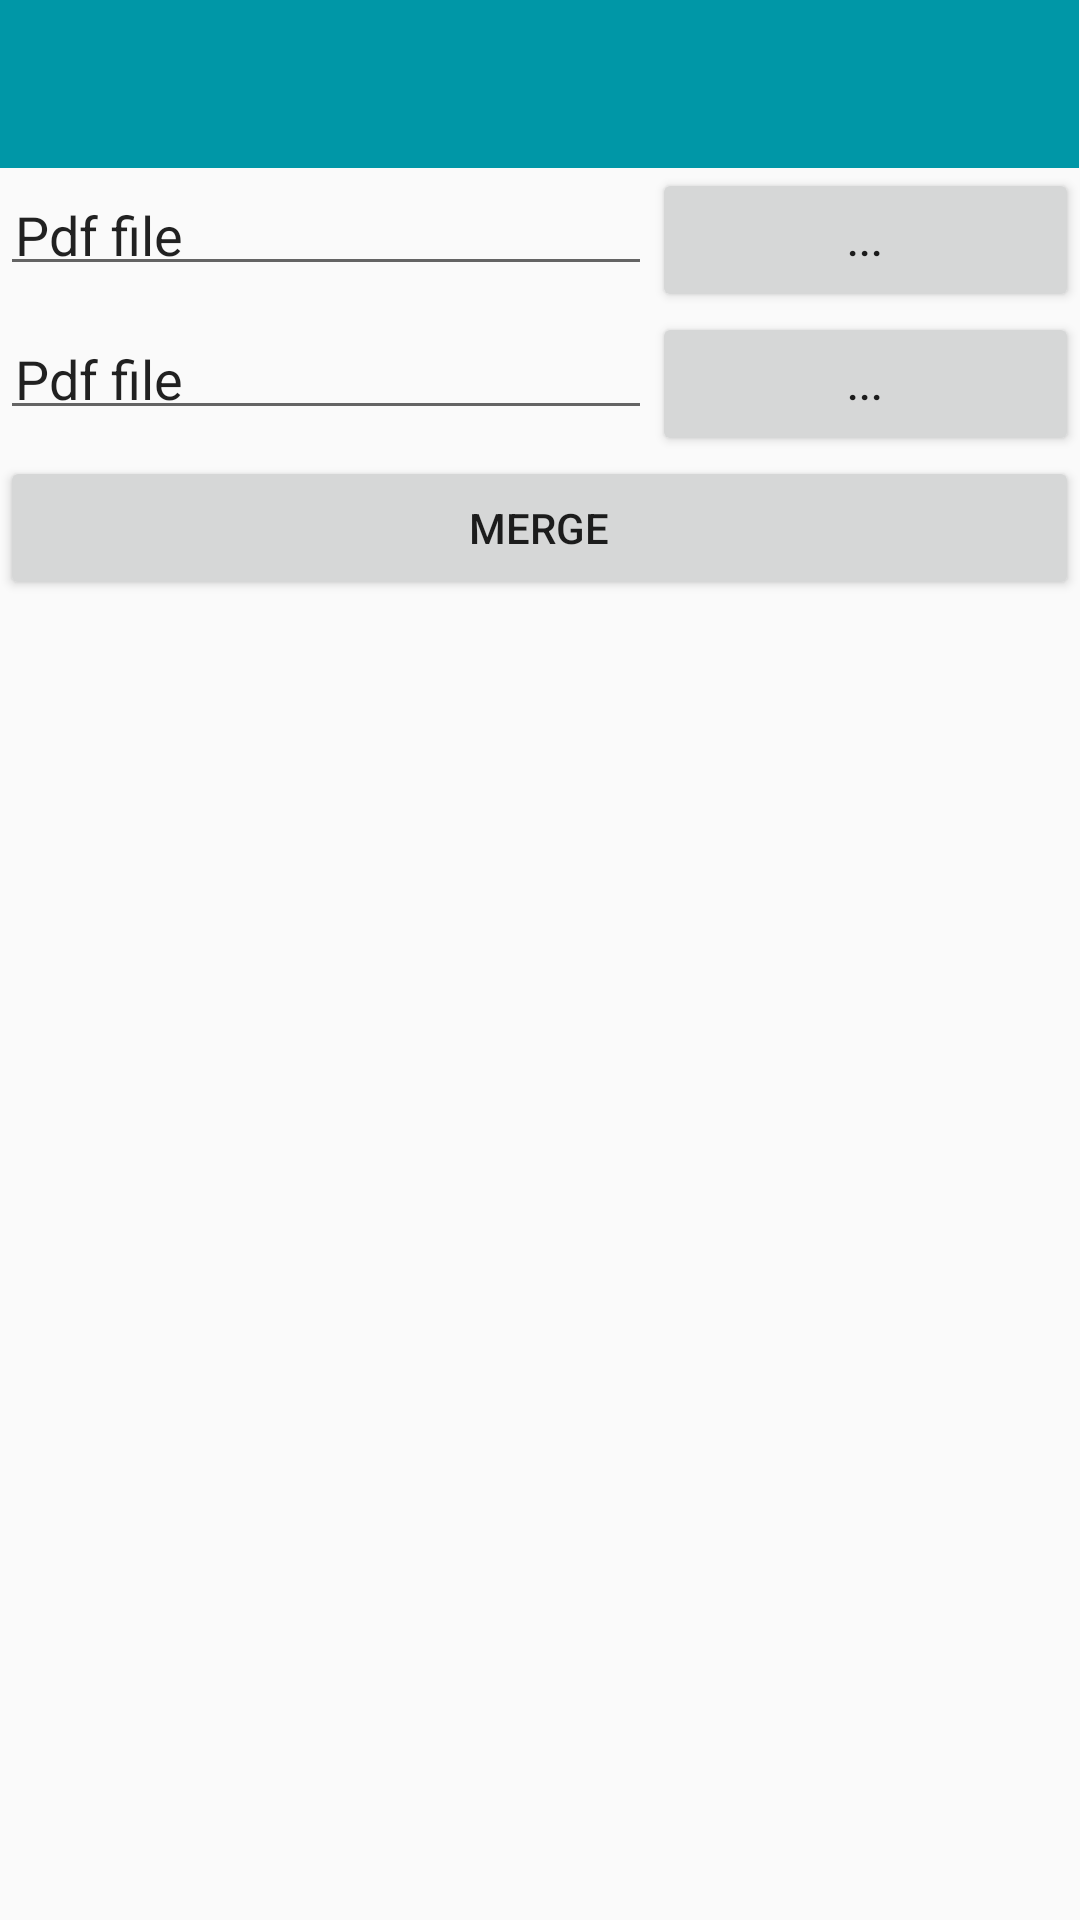

The Android layout XML behind this screen, and the referenced resources:
<!-- AndroidManifest.xml: application theme AppTheme.NoActionBar -->
<!-- res/layout/activity_merge_pdf.xml -->
<?xml version="1.0" encoding="utf-8"?>
<TableLayout xmlns:android="http://schemas.android.com/apk/res/android"
    xmlns:tools="http://schemas.android.com/tools"
    android:layout_width="match_parent"
    android:layout_height="match_parent"
    xmlns:app="http://schemas.android.com/apk/res-auto"
    android:stretchColumns="*"
    android:layout_gravity="center_vertical">
    <TableRow>
        <androidx.appcompat.widget.Toolbar
            android:id="@+id/merge_toolbar"
            android:layout_width="match_parent"
            android:layout_height="wrap_content"
            android:layout_alignParentTop="true"
            android:layout_span="5"
            android:background="@color/primaryColor"
            app:theme="@style/ToolbarColored">
        </androidx.appcompat.widget.Toolbar>
    </TableRow>
    <TableRow>
        <EditText
            android:id="@+id/txtfirstpdf"
            android:text="Pdf file"
            android:padding="5dip"

            android:layout_span="4" />
        <Button
            android:id="@+id/bt1"
            android:text="..."
            android:tag="fbt"
            android:maxWidth="30dp"
            android:padding="5dip"

            />

    </TableRow>

    <TableRow>
        <EditText
            android:id="@+id/txtsecondpdf"
            android:text="Pdf file"
            android:padding="5dip"
            android:layout_span="4" />
        <Button
            android:id="@+id/bt2"
            android:text="..."
            android:tag="sbt"
            android:padding="5dip"

            />

    </TableRow>

    <TableRow>

        <Button
            android:id="@+id/btmerge"
            android:layout_span="5"
            android:text="Merge"
            android:padding="5dip"
            android:onClick="mergePdfFiles"

            />

    </TableRow>

</TableLayout>
<!-- resources referenced by this layout -->
<resources>
  <color name="primaryColor">#0097a7</color>
  <style name="ToolbarColored">
          <item name="android:textColorSecondary">@color/whiteColor</item>
      </style>
  <style name="AppTheme.NoActionBar">
          <item name="windowActionBar">false</item>
          <item name="windowNoTitle">true</item>
      </style>
  <color name="whiteColor">#ffffff</color>
</resources>
